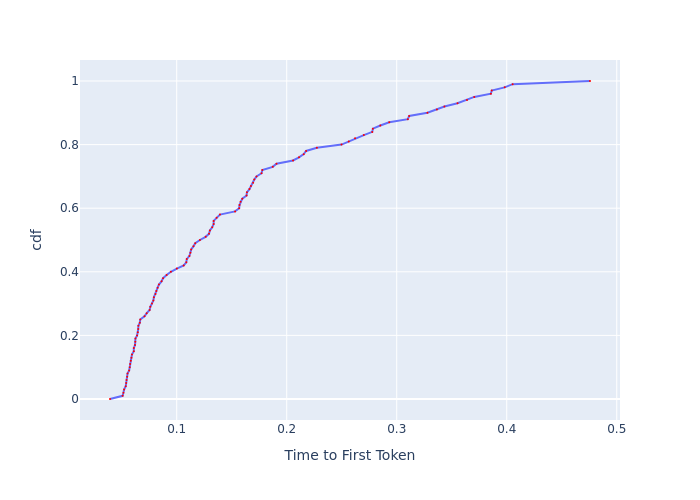

The data file committed next to this chart (first rows):
, cdf, Time to First Token
0, 0.0, 0.03936
1, 0.01, 0.05084
2, 0.02, 0.05156
3, 0.03, 0.05218
4, 0.04, 0.05366
5, 0.05, 0.0541
6, 0.06, 0.05442
7, 0.07, 0.05497
8, 0.08, 0.0553
9, 0.09, 0.05676
10, 0.1, 0.05733
11, 0.11, 0.05767
12, 0.12, 0.05825
13, 0.13, 0.05884
14, 0.14, 0.05931
15, 0.15, 0.06099
16, 0.16, 0.06099
17, 0.17, 0.0621
18, 0.18, 0.06235
19, 0.19, 0.06247
20, 0.2, 0.06399
21, 0.21, 0.06463
22, 0.22, 0.06502
23, 0.23, 0.06515
24, 0.24, 0.06647
25, 0.25, 0.06687
26, 0.26, 0.07072
27, 0.27, 0.07273
28, 0.28, 0.0754
29, 0.29, 0.076
30, 0.3, 0.07754
31, 0.31, 0.07879
32, 0.32, 0.07926
33, 0.33, 0.0807
34, 0.34, 0.08151
35, 0.35, 0.08266
36, 0.36, 0.08383
37, 0.37, 0.08621
38, 0.38, 0.0876
39, 0.39, 0.09081
40, 0.4, 0.0947
41, 0.41, 0.1002
42, 0.42, 0.1064
43, 0.43, 0.1087
44, 0.44, 0.1092
45, 0.45, 0.1116
46, 0.46, 0.1125
47, 0.47, 0.1132
48, 0.48, 0.1152
49, 0.49, 0.1168
50, 0.5, 0.1211
51, 0.51, 0.1263
52, 0.52, 0.1294
53, 0.53, 0.1302
54, 0.54, 0.1323
55, 0.55, 0.1336
56, 0.56, 0.1336
57, 0.57, 0.1363
58, 0.58, 0.1393
59, 0.59, 0.153
... 41 more rows
